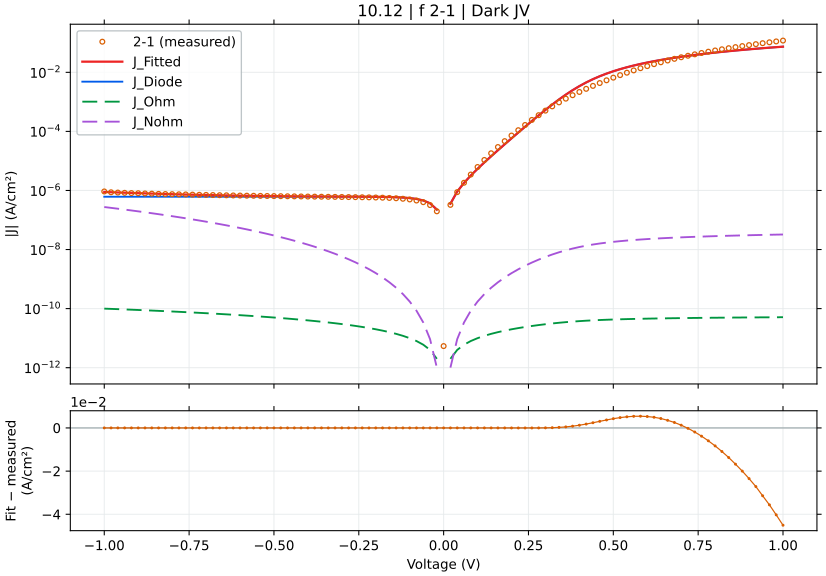

The data file committed next to this chart (first rows):
voltage_V, J_measured_A_cm2_signed, J_fitted_A_cm2_signed, J_diode_A_cm2_signed, J_ohmic_A_cm2_signed, J_nonohmic_A_cm2_signed, relative_error_pct, J_held_out_A_cm2_signed, J_fit_minus_measured_A_cm2
-1.0, -9.278533e-07, -8.913016944887095e-07, -6.158169665628714e-07, -9.99994126256481e-11, -2.7538472851321236e-07, 3.939, -8.883728712380747e-07, 3.655160551129057e-08
-0.98, -8.699556e-07, -8.740597114639529e-07, -6.158169665198879e-07, -9.799942398824106e-11, -2.581447455200768e-07, 0.4718, -8.755315555440797e-07, -4.104111463952848e-09
-0.96, -8.503978e-07, -8.575746402060528e-07, -6.158169664520178e-07, -9.59994348520233e-11, -2.41661674319183e-07, 0.8439, -8.607587232656424e-07, -7.1768402060527956e-09
-0.94, -8.335778e-07, -8.418279829193988e-07, -6.158169663448523e-07, -9.399944522918498e-11, -2.2591701712931732e-07, 0.9897, -8.39089343270255e-07, -8.250182919398793e-09
-0.92, -8.172044e-07, -8.268013186806844e-07, -6.158169661756401e-07, -9.199945513186565e-11, -2.108923530499124e-07, 1.174, -8.281496026628466e-07, -9.596918680684488e-09
-0.9, -8.077222e-07, -8.12476304742436e-07, -6.158169659084576e-07, -8.999946457215332e-11, -1.9656933936940619e-07, 0.5886, -8.14661282004933e-07, -4.7541047424360225e-09
-0.88, -7.940933e-07, -7.988346778847887e-07, -6.158169654865817e-07, -8.799947356208357e-11, -1.8292971292464488e-07, 0.5971, -7.962613075181742e-07, -4.741377884788693e-09
-0.86, -7.814422e-07, -7.85858255817064e-07, -6.158169648204481e-07, -8.59994821136387e-11, -1.6995529151450233e-07, 0.5651, -7.870994930797069e-07, -4.4160558170639875e-09
-0.84, -7.667933e-07, -7.735289386300345e-07, -6.158169637686362e-07, -8.399949023874667e-11, -1.5762797537115952e-07, 0.8784, -7.74851095705456e-07, -6.735638630034513e-09
-0.82, -7.580844e-07, -7.618287102985914e-07, -6.158169621078463e-07, -8.19994979492802e-11, -1.4592974869279587e-07, 0.4939, -7.593975903755996e-07, -3.744310298591366e-09
-0.8, -7.501111e-07, -7.507396402325254e-07, -6.158169594854912e-07, -7.999950525705568e-11, -1.3484268124177716e-07, 0.08379, -7.518890610932927e-07, -6.285402325254969e-10
-0.78, -7.419533e-07, -7.402438848698264e-07, -6.158169553448436e-07, -7.799951217383217e-11, -1.2434893001280887e-07, 0.2304, -7.408286804290765e-07, 1.7094151301735873e-09
-0.76, -7.352911e-07, -7.30323689301496e-07, -6.158169488068409e-07, -7.599951871131025e-11, -1.1443074097594382e-07, 0.6756, -7.280136707230891e-07, 4.967410698504025e-09
-0.74, -7.244533e-07, -7.209613889081509e-07, -6.158169384834599e-07, -7.399952488113109e-11, -1.0507045089980988e-07, 0.482, -7.220329588414253e-07, 3.4919110918491133e-09
-0.72, -7.1494e-07, -7.121394109746918e-07, -6.15816922183038e-07, -7.199953069487522e-11, -9.625048926095892e-08, 0.3917, -7.121016302739664e-07, 2.8005890253081974e-09
-0.7, -7.078622e-07, -7.038402762269889e-07, -6.158168964449804e-07, -6.999953616406161e-11, -8.795338024584443e-08, 0.5682, -7.016320522015071e-07, 4.021923773011155e-09
-0.68, -7.005311e-07, -6.960466001989918e-07, -6.158168558050718e-07, -6.79995413001468e-11, -8.016174485261978e-08, 0.6402, -6.970530404137523e-07, 4.484499801008154e-09
-0.66, -6.924044e-07, -6.887410942822599e-07, -6.158167916354164e-07, -6.599954611452407e-11, -7.285830310072898e-08, 0.5291, -6.881850116447751e-07, 3.6633057177400836e-09
-0.64, -6.866289e-07, -6.819065662204957e-07, -6.158166903127245e-07, -6.399955061852329e-11, -6.60258763571527e-08, 0.6878, -6.797826424661115e-07, 4.722333779504355e-09
-0.62, -6.794667e-07, -6.755259196700814e-07, -6.158165303260688e-07, -6.199955482341104e-11, -5.96473897891893e-08, 0.58, -6.76478733454152e-07, 3.940780329918583e-09
-0.6, -6.7394e-07, -6.695821522236488e-07, -6.158162777100843e-07, -5.999955874039208e-11, -5.3705874954824194e-08, 0.6466, -6.686017027536654e-07, 4.357847776351111e-09
-0.58, -6.672733e-07, -6.640583509395434e-07, -6.158158788340711e-07, -5.799956238061214e-11, -4.8184472543091627e-08, 0.4818, -6.620030117238537e-07, 3.214949060456599e-09
-0.56, -6.627444e-07, -6.58937683860275e-07, -6.158152490161158e-07, -5.599956575516364e-11, -4.3066435278404026e-08, 0.5744, -6.598472001262201e-07, 3.8067161397250506e-09
-0.54, -6.568889e-07, -6.542033851185149e-07, -6.158142545449893e-07, -5.399956887509539e-11, -3.83351310046505e-08, 0.4088, -6.528823437200504e-07, 2.6855148814851246e-09
-0.52, -6.5154e-07, -6.498387298318002e-07, -6.158126842930398e-07, -5.1999571751429234e-11, -3.397404596700905e-08, 0.2611, -6.478379945674857e-07, 1.7012701681997493e-09
-0.5, -6.460311e-07, -6.458269927797806e-07, -6.158102048934479e-07, -4.9999574395187206e-11, -2.9966788311937576e-08, 0.03159, -6.467024651511886e-07, 2.04107220219339e-10
-0.48, -6.416156e-07, -6.421513813715099e-07, -6.158062899658961e-07, -4.799957681743576e-11, -2.62970918287964e-08, 0.08351, -6.40563539822143e-07, -5.357813715099463e-10
-0.46, -6.367444e-07, -6.387949279042781e-07, -6.158001083651348e-07, -4.599957902935677e-11, -2.2948819960113974e-08, 0.322, -6.368364826836531e-07, -2.050527904278135e-09
-0.44, -6.326244e-07, -6.357403174202349e-07, -6.157903477274143e-07, -4.399958104236089e-11, -1.990597011177818e-08, 0.4925, -6.365902047408395e-07, -3.115917420234912e-09
-0.42, -6.278222e-07, -6.329696137358334e-07, -6.157749358533681e-07, -4.199958286826822e-11, -1.715267829959699e-08, 0.8199, -6.31178925404992e-07, -5.1474137358334055e-09
-0.4, -6.234178e-07, -6.304638245359037e-07, -6.157506007764273e-07, -3.9999584519594855e-11, -1.4673224174956781e-08, 1.13, -6.285368851187661e-07, -7.046024535903641e-09
-0.38, -6.191956e-07, -6.28202212184536e-07, -6.157121761184978e-07, -3.7999586010007035e-11, -1.2452036480028265e-08, 1.455, -6.29035038603928e-07, -9.006612184536072e-09
-0.36, -6.155133e-07, -6.261612028385692e-07, -6.15651504258673e-07, -3.599958735504013e-11, -1.0473698992541164e-08, 1.73, -6.242218146181064e-07, -1.0647902838569148e-08
-0.34, -6.112444e-07, -6.243126610765298e-07, -6.155557044558204e-07, -3.399958857323559e-11, -8.722957032136145e-09, 2.138, -6.224076639290152e-07, -1.3068261076529839e-08
-0.32, -6.072822e-07, -6.226211624498457e-07, -6.154044382446728e-07, -3.199958968793839e-11, -7.184724615484878e-09, 2.526, -6.234481411204086e-07, -1.5338962449845722e-08
-0.3, -6.030467e-07, -6.210396835026337e-07, -6.151655915450676e-07, -2.9999590730137375e-11, -5.844092366835991e-09, 2.984, -6.189957127431443e-07, -1.799298350263373e-08
-0.28, -5.989933e-07, -6.195027926987955e-07, -6.147884567910995e-07, -2.799959174295243e-11, -4.686336315953039e-09, 3.424, -6.176107696980357e-07, -2.0509492698795485e-08
-0.26, -5.946667e-07, -6.179158949829048e-07, -6.141929676412913e-07, -2.5999592788722425e-11, -3.696927748824777e-09, 3.91, -6.187584618611072e-07, -2.324919498290475e-08
-0.24, -5.897267e-07, -6.161382447139759e-07, -6.132527007985964e-07, -2.3999593960199833e-11, -2.8615443214193177e-09, 4.479, -6.14023453024512e-07, -2.641154471397585e-08
-0.22, -5.851022e-07, -6.139561185490756e-07, -6.11768036245407e-07, -2.1999595398230005e-11, -2.1660827082702552e-09, 4.931, -6.120682145333361e-07, -2.885391854907563e-08
-0.2, -5.782733e-07, -6.110404506298752e-07, -6.09423777888639e-07, -1.9999597319669898e-11, -1.596673143916572e-09, 5.666, -6.119491032797031e-07, -3.276715062987528e-08
-0.18, -5.708156e-07, -6.068799336576492e-07, -6.05722237718271e-07, -1.7999600061475e-11, -1.1396963393167434e-09, 6.318, -6.047207273472466e-07, -3.6064333657649153e-08
-0.16, -5.596022e-07, -6.006753809651616e-07, -5.998775779214886e-07, -1.599960415031554e-11, -7.818034395227349e-10, 7.34, -5.987883542621902e-07, -4.107318096516157e-08
-0.14, -5.456511e-07, -5.911729211694557e-07, -5.906489815866767e-07, -1.399961041250251e-11, -5.099399723665315e-10, 8.343, -5.922588251142567e-07, -4.5521821169455706e-08
-0.12, -5.249444e-07, -5.764006136369915e-07, -5.760772388229376e-07, -1.1999620147560128e-11, -3.113751939063686e-10, 9.802, -5.742470493936736e-07, -5.145621363699158e-08
-0.1, -4.9754e-07, -5.532525761536369e-07, -5.530688375071695e-07, -9.999635402288927e-12, -1.7373901106512193e-10, 11.2, -5.514191123327961e-07, -5.571257615363689e-08
-0.08, -4.578933e-07, -5.168323611905256e-07, -5.167392914581769e-07, -7.999659403485916e-12, -8.507007294515866e-11, 12.87, -5.18223643098895e-07, -5.8939061190525614e-08
-0.06, -4.022467e-07, -4.594162521107179e-07, -4.593763709712127e-07, -5.999697241140429e-12, -3.3881442264016725e-11, 14.21, -4.5754216027439247e-07, -5.716955211071789e-08
-0.04, -3.207089e-07, -3.688165775252566e-07, -3.688033210821369e-07, -3.999756947022706e-12, -9.256686172645328e-12, 15, -3.6745547963909e-07, -4.810767752525658e-08
-0.02, -1.973667e-07, -2.2579806516265856e-07, -2.2579505805375357e-07, -1.999851197326783e-12, -1.0072577076656594e-12, 14.41, -2.268029507285967e-07, -2.8431365162658568e-08
0.0, 5.391136e-12, 0.0, 0.0, 0.0, 0.0, , 0.0, -5.391136e-12
0.02, 3.259822e-07, 3.5649828211680315e-07, 3.564952752328465e-07, 1.9997650648672468e-12, 1.0071188917798777e-12, 9.361, 3.5494182693093636e-07, 3.0516082116803156e-08
0.04, 8.797111e-07, 9.193305680783537e-07, 9.19317314684531e-07, 3.999394154021129e-12, 9.25399966868e-12, 4.504, 9.261418468511709e-07, 3.961946807835373e-08
0.06, 1.828327e-06, 1.8078494261747817e-06, 1.8078095619796969e-06, 5.9988086131908416e-12, 3.3865386471677456e-11, 1.12, 1.7975347531831763e-06, -2.0477573825218374e-08
0.08, 3.466616e-06, 3.2103329824580115e-06, 3.2102399748895707e-06, 7.997884365626923e-12, 8.500968407533329e-11, 7.393, 3.193144245001356e-06, -2.5628301754198854e-07
0.1, 6.231949e-06, 5.423632621919603e-06, 5.423449064869755e-06, 9.996425783957802e-12, 1.7356062406356774e-10, 12.97, 5.485968081132092e-06, -8.083163780803973e-07
0.12, 1.080177e-05, 8.915393034046466e-06, 8.915070120819199e-06, 1.199412468669585e-11, 3.1091910258110096e-10, 17.46, 8.853190441422457e-06, -1.8863769659535342e-06
0.14, 1.82145e-05, 1.4421346800239079e-05, 1.4420823931368808e-05, 1.3990496220347526e-11, 5.088783740502836e-10, 20.82, 1.4326706530371238e-05, -3.7931531997609207e-06
0.16, 2.959695e-05, 2.3096595275497772e-05, 2.309579980301964e-05, 1.5984779164135703e-11, 7.794876989682356e-10, 21.96, 2.3472422361349557e-05, -6.500354724502229e-06
0.18, 4.686828e-05, 3.6748718505343257e-05, 3.674756565208697e-05, 1.7975782308751345e-11, 1.134877473976755e-09, 21.59, 3.6442021957346146e-05, -1.0119561494656742e-05
... 41 more rows
